Run: headless pygame with SDL's dummy video driver; simulated clock (each Clock.tick advances the game by its frame time, no real sleeping); random seed 0; keys injected as events and as key.get_pressed() state; no mouse input.
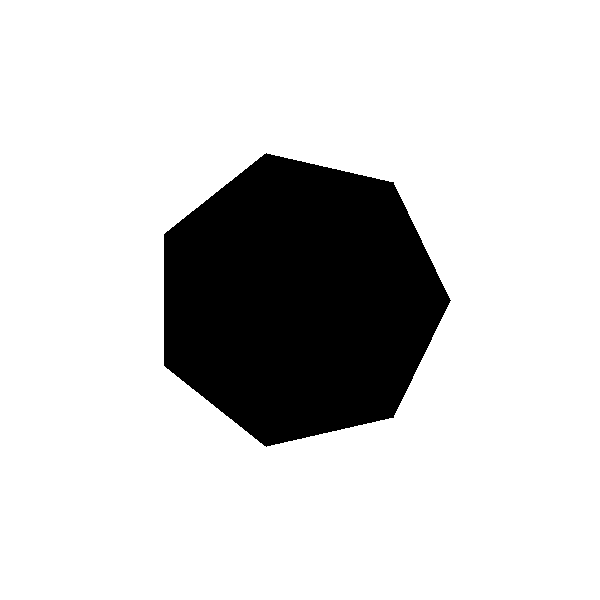
Frame 1 of 4 · flips 1–60 · no input
Frame 2 of 4 · flips 61–180 · tapped SPACE, RETURN · held RIGHT (→), D · screen unchanged from frame 1, image omitted
Frame 3 of 4 · flips 181–300 · held DOWN (↓), S · screen unchanged from frame 2, image omitted
Frame 4 of 4 · flips 301–420 · held LEFT (←), A, UP (↑), W · screen unchanged from frame 3, image omitted

The pygame program that drew these frames:

import pygame
import math


pygame.init()

width = 600
height = 600
r = 150

screen = pygame.display.set_mode([width, height])


WHITE = (255, 255, 255)
BLACK = (0, 0, 0)


center_x, center_y = 300, 300
angle = 2 * math.pi / 7

vertices = [
    (center_x + r * math.cos(i * angle), center_y + r * math.sin(i * angle))
    for i in range(7)
]


running = True
while running:
    for event in pygame.event.get():
        if event.type == pygame.QUIT:
            running = False

    screen.fill(WHITE)

    pygame.draw.polygon(screen, BLACK, vertices)

    pygame.display.flip()

pygame.quit()
